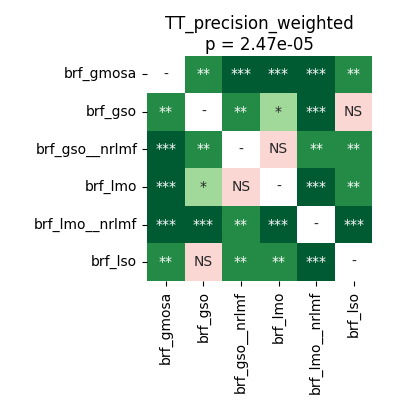

Source data for this figure (header and first rows):
	brf_gmosa	brf_gso	brf_gso__nrlmf	brf_lmo	brf_lmo__nrlmf	brf_lso
brf_gmosa	1.0	0.001272	0.0007629	0.0006409	0.0002289	0.001511
brf_gso	0.001272	1.0	0.001272	0.02106	0.0002289	0.6322
brf_gso__nrlmf	0.0007629	0.001272	1.0	0.5308	0.001243	0.001789
brf_lmo	0.0006409	0.02106	0.5308	1.0	0.0002289	0.009537
brf_lmo__nrlmf	0.0002289	0.0002289	0.001243	0.0002289	1.0	0.0002289
brf_lso	0.001511	0.6322	0.001789	0.009537	0.0002289	1.0
